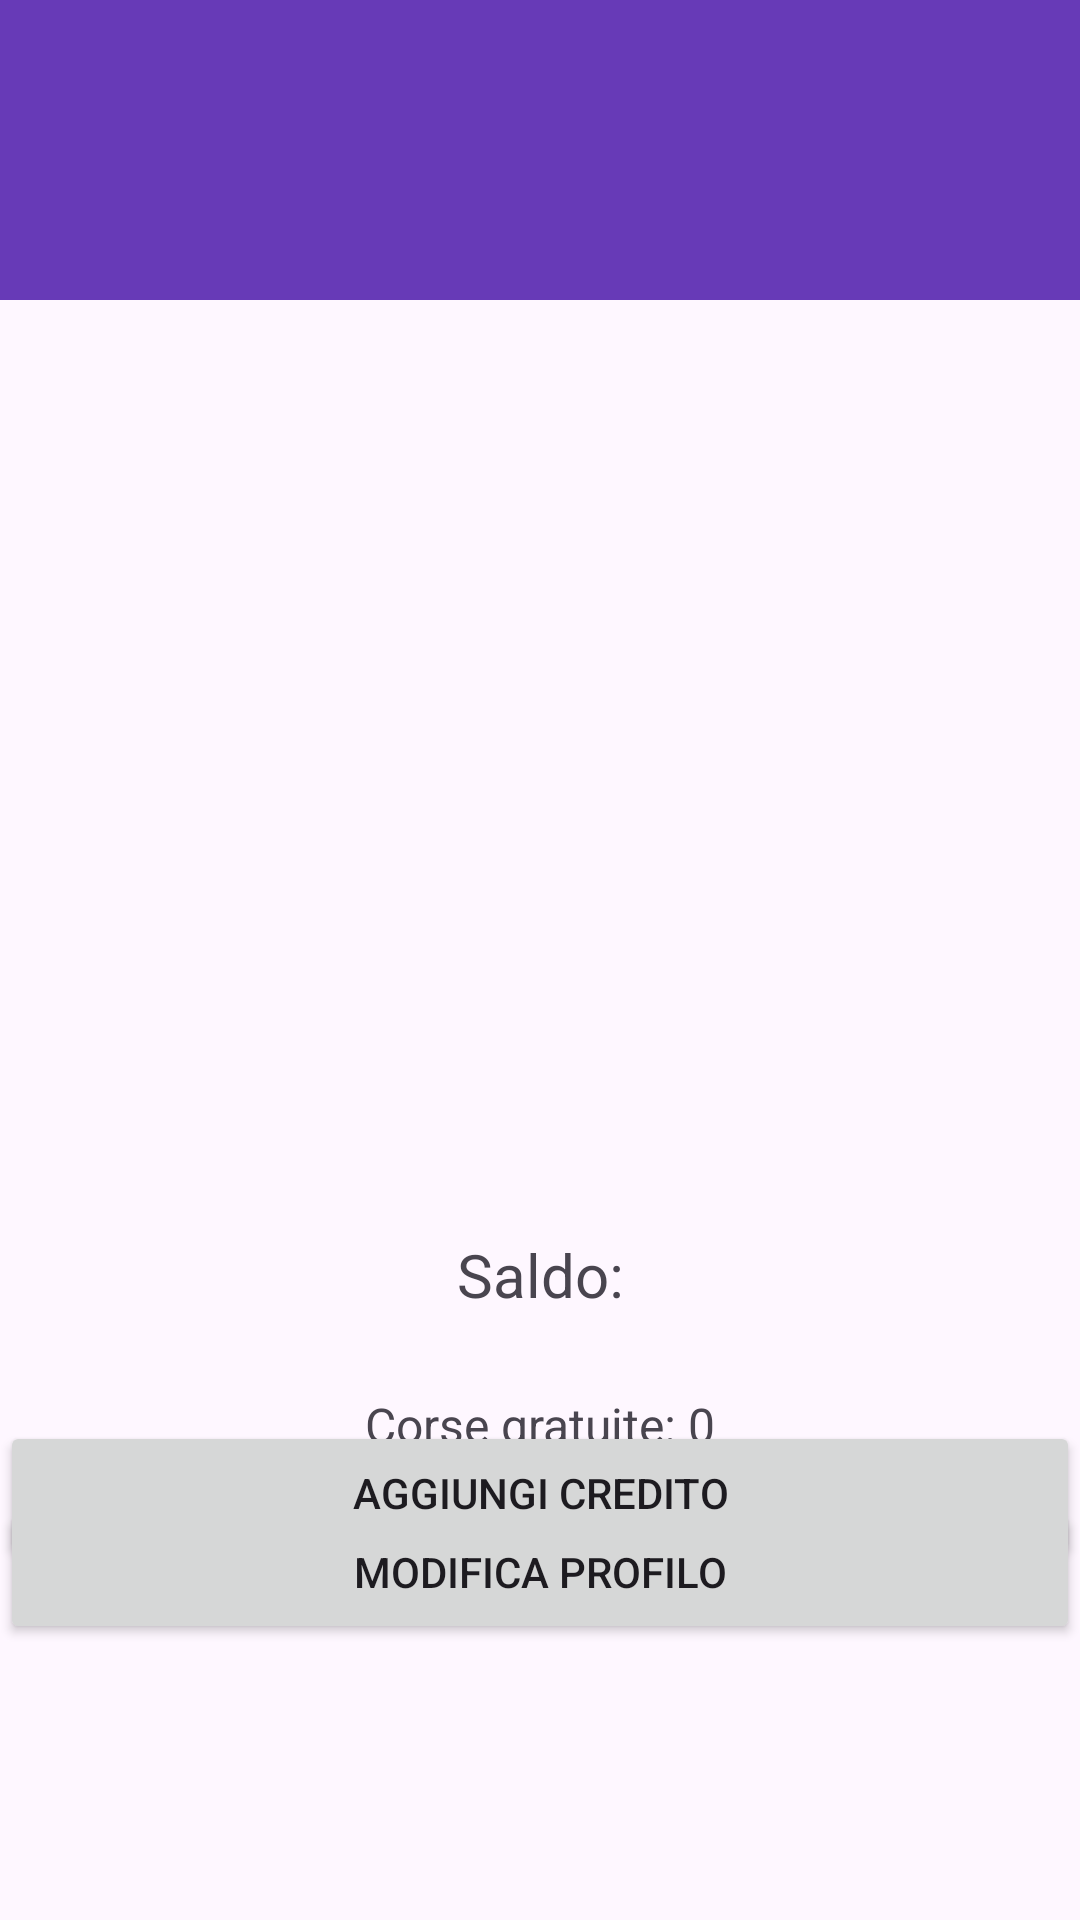

Layout XML and referenced resources for this Android screen:
<!-- AndroidManifest.xml: application theme Theme.TrinoLino -->
<!-- res/layout/fragment_profile.xml -->
<?xml version="1.0" encoding="utf-8"?>
<androidx.constraintlayout.widget.ConstraintLayout
    xmlns:android="http://schemas.android.com/apk/res/android"
    xmlns:app="http://schemas.android.com/apk/res-auto"
    xmlns:tools="http://schemas.android.com/tools"
    android:id="@+id/frameLayout3"
    android:layout_width="match_parent"
    android:layout_height="match_parent"
    tools:context=".Fragment.ProfileFragment">

    <TextView
        android:id="@+id/nomeprofilo"
        android:layout_width="0dp"
        android:layout_height="50dp"
        android:layout_marginTop="200dp"
        android:gravity="center"
        android:textSize="20sp"
        app:layout_constraintEnd_toEndOf="parent"
        app:layout_constraintHorizontal_bias="0.0"
        app:layout_constraintStart_toStartOf="parent"
        app:layout_constraintTop_toTopOf="parent" />

    <TextView
        android:id="@+id/cognomeprofilo"
        android:layout_width="0dp"
        android:layout_height="50dp"
        android:gravity="center"
        android:textSize="20sp"
        app:layout_constraintEnd_toEndOf="parent"
        app:layout_constraintStart_toStartOf="parent"
        app:layout_constraintTop_toBottomOf="@id/nomeprofilo" />

    <TextView
        android:id="@+id/sessoprofilo"
        android:layout_width="0dp"
        android:layout_height="50dp"
        android:gravity="center"
        android:textSize="20sp"
        app:layout_constraintEnd_toEndOf="parent"
        app:layout_constraintStart_toStartOf="parent"
        app:layout_constraintTop_toBottomOf="@id/cognomeprofilo" />

    <TextView
        android:id="@+id/emailprofilo"
        android:layout_width="0dp"
        android:layout_height="50dp"
        android:textSize="20sp"
        android:gravity="center"
        app:layout_constraintTop_toBottomOf="@id/sessoprofilo"
        app:layout_constraintStart_toStartOf="parent"
        app:layout_constraintEnd_toEndOf="parent"
        app:layout_constraintVertical_bias="0.1" />

    <TextView
        android:id="@+id/saldo"
        android:layout_width="0dp"
        android:layout_height="50dp"
        android:text="Saldo:"
        android:textSize="20sp"
        android:gravity="center"
        app:layout_constraintTop_toBottomOf="@id/emailprofilo"
        app:layout_constraintStart_toStartOf="parent"
        app:layout_constraintEnd_toEndOf="parent"
        app:layout_constraintVertical_bias="0.1" />

    <TextView
        android:id="@+id/free_rides"
        android:layout_width="0dp"
        android:layout_height="50dp"
        android:text="Corse gratuite: 0"
        android:textSize="16sp"
        android:gravity="center"
        app:layout_constraintTop_toBottomOf="@id/saldo"
        app:layout_constraintStart_toStartOf="parent"
        app:layout_constraintEnd_toEndOf="parent"
        app:layout_constraintVertical_bias="0.1" />

    <Button
        android:id="@+id/modifica"
        android:layout_width="0dp"
        android:layout_height="wrap_content"
        android:text="Modifica Profilo"
        app:layout_constraintTop_toBottomOf="@id/free_rides"
        app:layout_constraintStart_toStartOf="parent"
        app:layout_constraintEnd_toEndOf="parent"
        app:layout_constraintVertical_bias="0.1" />

    <TextView
        android:id="@+id/textView11"
        android:layout_width="wrap_content"
        android:layout_height="wrap_content"
        android:gravity="center"
        android:text="Non hai effettuato il login"
        android:textSize="18sp"
        android:visibility="invisible"
        app:layout_constraintBottom_toBottomOf="parent"
        app:layout_constraintEnd_toEndOf="parent"
        app:layout_constraintHorizontal_bias="0.497"
        app:layout_constraintStart_toStartOf="parent"
        app:layout_constraintTop_toTopOf="parent"
        app:layout_constraintVertical_bias="0.499" />

    <Button
        android:id="@+id/accessoprof"
        android:layout_width="wrap_content"
        android:layout_height="wrap_content"
        android:layout_marginBottom="292dp"
        android:text="Accedi"
        android:visibility="invisible"
        app:layout_constraintBottom_toBottomOf="parent"
        app:layout_constraintEnd_toEndOf="parent"
        app:layout_constraintHorizontal_bias="0.498"
        app:layout_constraintStart_toStartOf="parent" />

    <Button
        android:id="@+id/creditplus"
        android:layout_width="0dp"
        android:layout_height="wrap_content"
        android:text="Aggiungi credito"
        app:layout_constraintBottom_toBottomOf="parent"
        app:layout_constraintEnd_toEndOf="parent"
        app:layout_constraintHorizontal_bias="0.0"
        app:layout_constraintStart_toStartOf="parent"
        app:layout_constraintTop_toTopOf="parent"
        app:layout_constraintVertical_bias="0.8" />

    <androidx.constraintlayout.widget.ConstraintLayout
        android:id="@+id/box"
        android:layout_width="match_parent"
        android:layout_height="100dp"
        android:background="#673AB7"
        app:layout_constraintEnd_toEndOf="parent"
        app:layout_constraintStart_toStartOf="parent"
        app:layout_constraintTop_toTopOf="parent">

    </androidx.constraintlayout.widget.ConstraintLayout>

    <androidx.constraintlayout.widget.ConstraintLayout
        android:id="@+id/layoutpay"
        android:layout_width="0dp"
        android:layout_height="wrap_content"
        android:background="#FFFFFF"
        android:visibility="gone"
        app:layout_constraintTop_toBottomOf="@id/creditplus"
        app:layout_constraintStart_toStartOf="parent"
        app:layout_constraintEnd_toEndOf="parent"
        app:layout_constraintVertical_bias="0.1">

        <EditText
            android:id="@+id/money"
            android:layout_width="0dp"
            android:layout_height="wrap_content"
            android:inputType="numberDecimal"
            android:textAlignment="textEnd"
            app:layout_constraintTop_toTopOf="parent"
            app:layout_constraintStart_toStartOf="parent"
            app:layout_constraintEnd_toEndOf="parent"
            app:layout_constraintHorizontal_bias="0.5" />

        <TextView
            android:id="@+id/euro"
            android:layout_width="30dp"
            android:layout_height="wrap_content"
            android:gravity="center"
            android:text="€"
            android:textSize="20sp"
            app:layout_constraintTop_toBottomOf="@id/money"
            app:layout_constraintStart_toStartOf="parent"
            app:layout_constraintEnd_toEndOf="parent"
            app:layout_constraintHorizontal_bias="0.5" />

        <Button
            android:id="@+id/pay"
            android:layout_width="0dp"
            android:layout_height="wrap_content"
            android:text="Conferma Pagamento"
            app:layout_constraintTop_toBottomOf="@id/euro"
            app:layout_constraintStart_toStartOf="parent"
            app:layout_constraintEnd_toEndOf="parent"
            app:layout_constraintHorizontal_bias="0.5" />
    </androidx.constraintlayout.widget.ConstraintLayout>

    <ImageView
        android:id="@+id/imageView2"
        android:layout_width="148dp"
        android:layout_height="152dp"
        android:src="@drawable/a"
        app:layout_constraintTop_toTopOf="parent"
        app:layout_constraintStart_toStartOf="parent"
        app:layout_constraintEnd_toEndOf="parent"
        app:layout_constraintVertical_bias="0.15"
        app:layout_constraintHorizontal_bias="0.5" />

</androidx.constraintlayout.widget.ConstraintLayout>
<!-- resources referenced by this layout -->
<resources>
  <style name="Theme.TrinoLino" parent="Base.Theme.TrinoLino" />
  <style name="Base.Theme.TrinoLino" parent="Theme.Material3.DayNight.NoActionBar">
          
          
      </style>
</resources>
